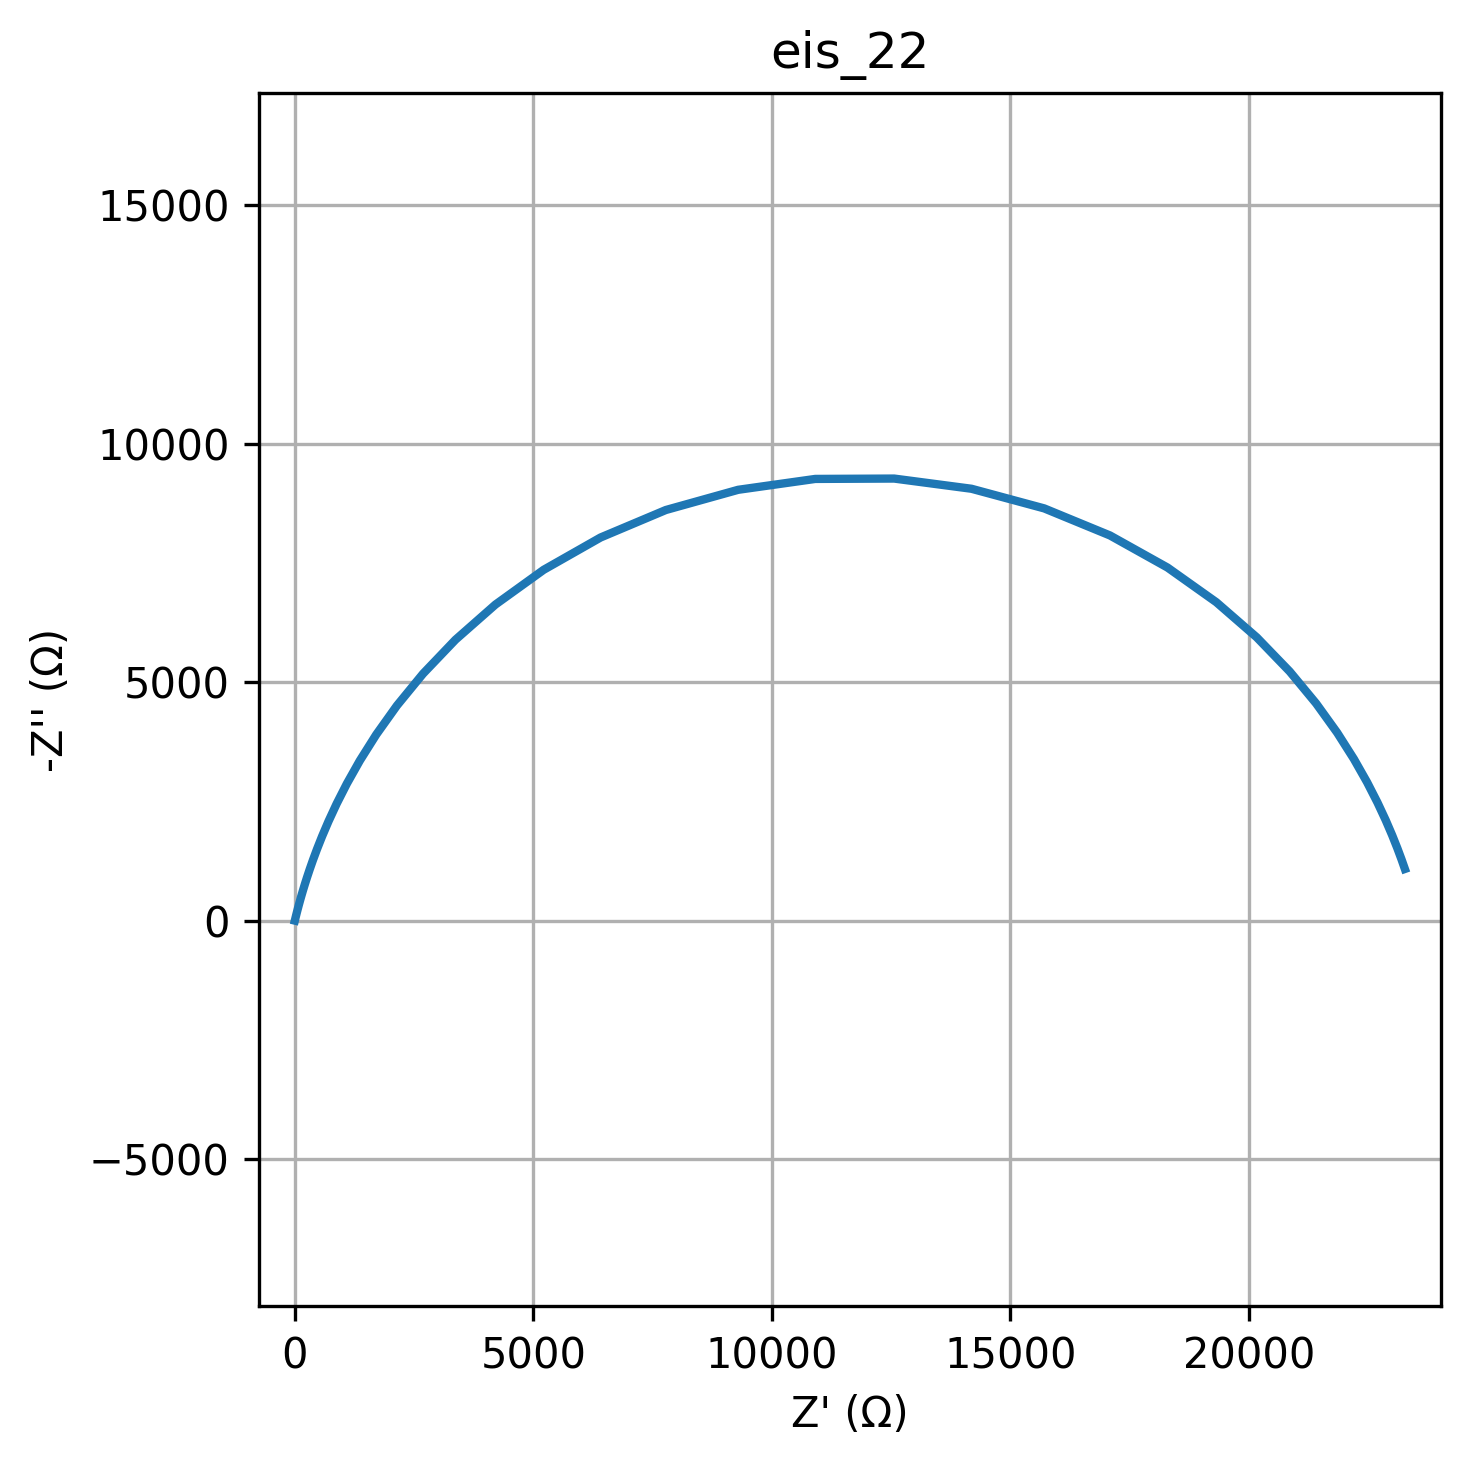

The data file committed next to this chart (first rows):
freq, Z_real, Z_imag
0.01, 23269, -1083
0.01226, 23199, -1281
0.01504, 23112, -1514
0.01844, 23004, -1787
0.02262, 22867, -2106
0.02774, 22695, -2475
0.03401, 22477, -2901
0.04171, 22201, -3388
0.05115, 21851, -3938
0.06273, 21409, -4551
0.07693, 20855, -5222
0.09434, 20164, -5937
0.1157, 19316, -6675
0.1419, 18293, -7401
0.174, 17088, -8074
0.2134, 15709, -8641
0.2617, 14184, -9053
0.3209, 12563, -9267
0.3935, 10910, -9259
0.4826, 9293, -9031
0.5918, 7777, -8607
0.7257, 6409, -8031
0.89, 5216, -7354
1.091, 4205, -6625
1.338, 3368, -5888
1.641, 2687, -5176
2.013, 2141, -4508
2.468, 1706, -3899
3.027, 1362, -3353
3.712, 1090, -2870
4.552, 875.8, -2448
5.583, 706.2, -2083
6.846, 571.7, -1768
8.396, 464.6, -1498
10.3, 379, -1267
12.63, 310.4, -1071
15.48, 255, -904.1
18.99, 210.1, -762.8
23.29, 173.6, -643.2
28.56, 143.8, -542.1
35.02, 119.3, -456.7
42.94, 99.24, -384.6
52.66, 82.66, -323.8
64.58, 68.95, -272.6
79.2, 57.58, -229.4
97.13, 48.14, -193.1
119.1, 40.28, -162.4
146.1, 33.73, -136.7
179.1, 28.26, -115
219.7, 23.69, -96.69
269.4, 19.87, -81.33
330.4, 16.68, -68.4
405.1, 14, -57.53
496.8, 11.76, -48.38
609.3, 9.873, -40.69
747.2, 8.295, -34.22
916.3, 6.97, -28.77
1124, 5.858, -24.2
1378, 4.924, -20.35
1690, 4.139, -17.11
... 20 more rows
